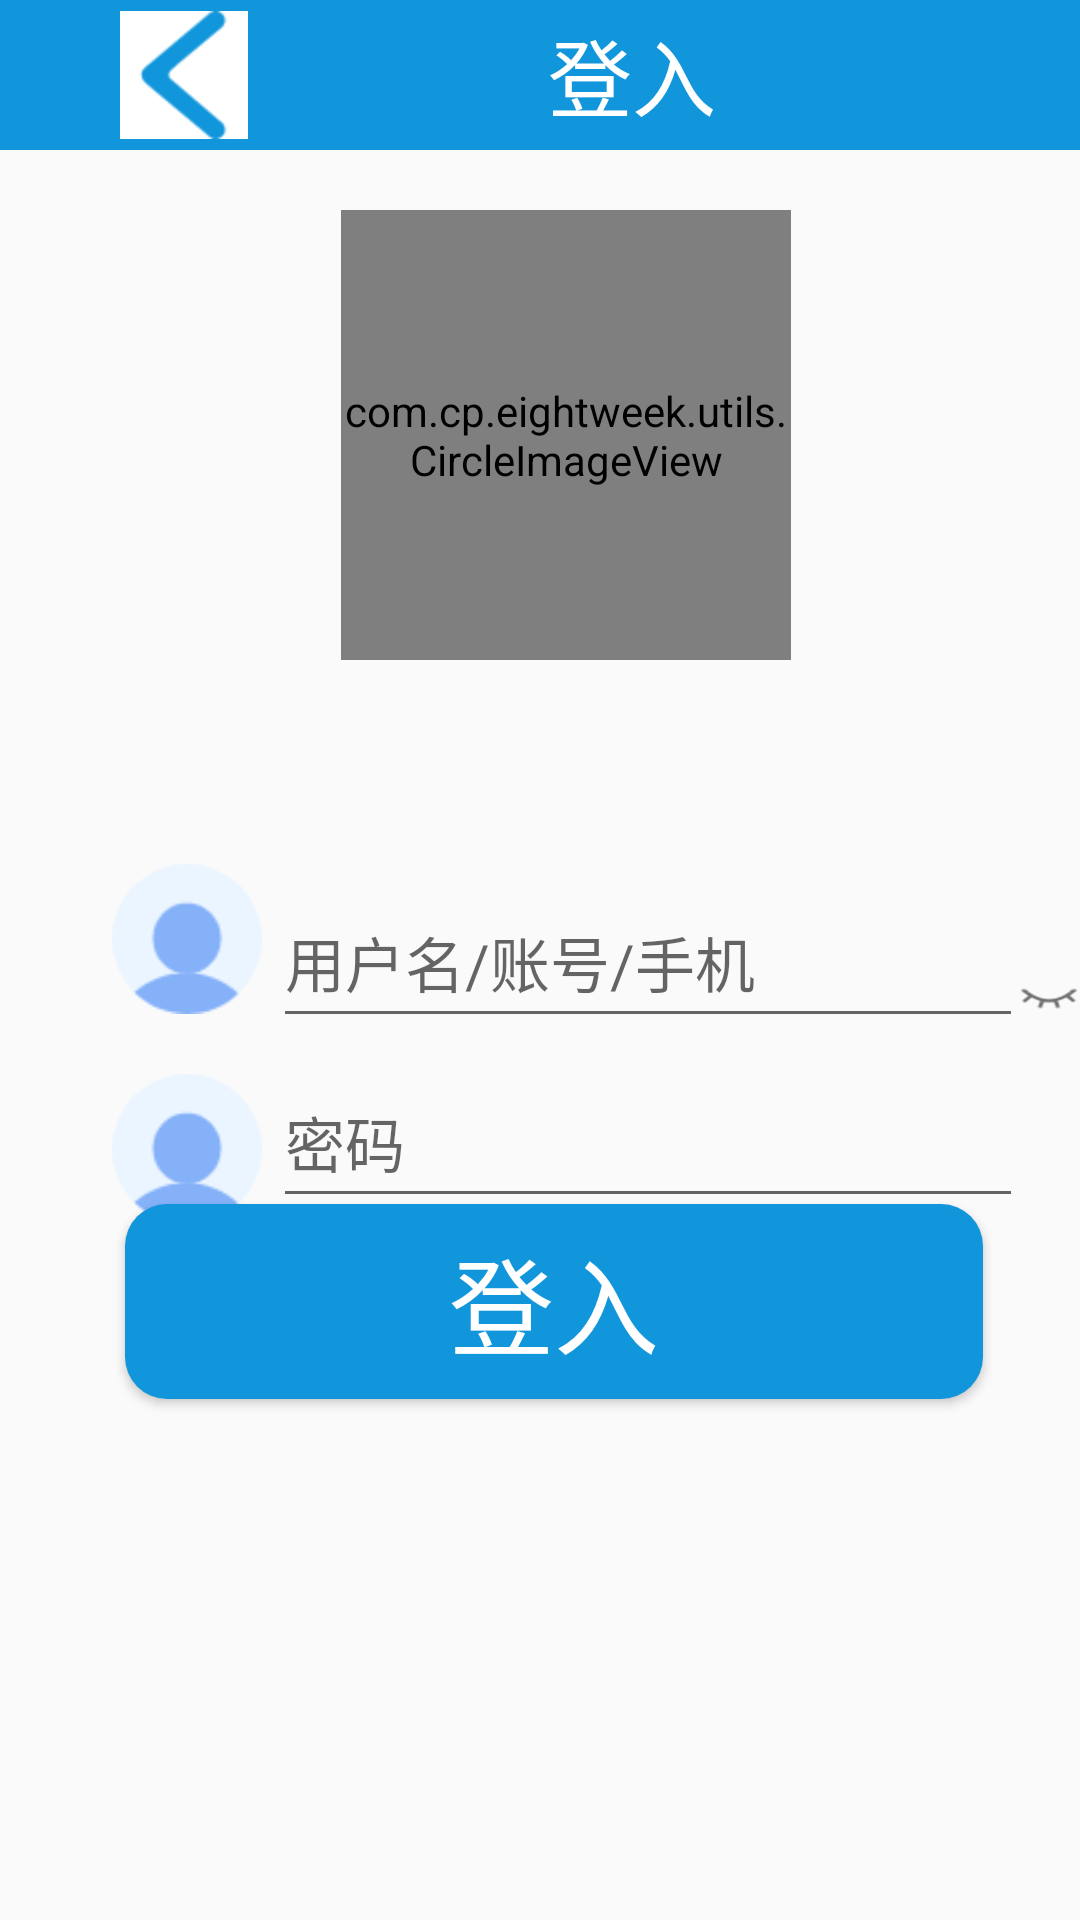

Produce the Android XML layout that renders to this screen, including the resource entries it uses.
<!-- AndroidManifest.xml: application theme AppTheme -->
<!-- res/layout/activity_enter.xml -->
<?xml version="1.0" encoding="utf-8"?>
<androidx.constraintlayout.widget.ConstraintLayout xmlns:android="http://schemas.android.com/apk/res/android"
    xmlns:app="http://schemas.android.com/apk/res-auto"
    xmlns:tools="http://schemas.android.com/tools"
    android:layout_width="match_parent"
    android:layout_height="match_parent"
    tools:context=".activity.dengruzhuce.EnterActivity">

    <Toolbar
        android:id="@+id/toolbar"
        android:layout_width="match_parent"
        android:layout_height="50dp"
        android:background="@color/gere_color"
        app:layout_constraintLeft_toLeftOf="parent"
        app:layout_constraintRight_toRightOf="parent"
        app:layout_constraintTop_toTopOf="parent">

        <ImageView
            android:id="@+id/deng_back"
            android:layout_width="wrap_content"
            android:layout_height="wrap_content"
            android:layout_marginStart="40dp"
            android:background="@color/white"
            android:src="@mipmap/back" />

        <TextView
            android:layout_width="wrap_content"
            android:layout_height="wrap_content"
            android:layout_marginStart="100dp"
            android:gravity="center"
            android:text="登入"
            android:textSize="28sp"
            android:textColor="@color/white"/>

    </Toolbar>

    <com.cp.eightweek.utils.CircleImageView
        android:id="@+id/icon"
        android:layout_width="150dp"
        android:layout_height="150dp"
        android:layout_marginTop="20dp"
        android:src="@mipmap/ic_launcher"
        app:layout_constraintHorizontal_bias="0.541"
        app:layout_constraintLeft_toLeftOf="parent"
        app:layout_constraintRight_toRightOf="parent"
        app:layout_constraintTop_toBottomOf="@id/toolbar" />

    <ImageView
        android:id="@+id/name_icon"
        android:layout_width="50dp"
        android:layout_height="50dp"
        android:layout_marginTop="68dp"
        android:src="@mipmap/touxiang"
        app:layout_constraintBottom_toTopOf="@id/password_icon"
        app:layout_constraintHorizontal_bias="0.12"
        app:layout_constraintLeft_toLeftOf="parent"
        app:layout_constraintRight_toRightOf="parent"
        app:layout_constraintTop_toBottomOf="@id/icon" />

    <com.google.android.material.textfield.TextInputLayout
        android:id="@+id/text1"
        android:layout_width="wrap_content"
        android:layout_height="60dp"
        android:layout_marginTop="65dp"
        app:layout_constraintHorizontal_bias="0.167"
        app:layout_constraintLeft_toRightOf="@id/name_icon"
        app:layout_constraintRight_toRightOf="parent"
        app:layout_constraintTop_toBottomOf="@id/icon">

        <EditText
            android:id="@+id/text_name"
            android:layout_width="250dp"
            android:layout_height="50dp"
            android:layout_gravity="bottom"
            android:hint="用户名/账号/手机"
            android:textSize="20sp" />

    </com.google.android.material.textfield.TextInputLayout>


    <ImageView
        android:id="@+id/password_icon"
        android:layout_width="50dp"
        android:layout_height="50dp"
        android:layout_marginTop="20dp"
        android:src="@mipmap/touxiang"
        app:layout_constraintHorizontal_bias="0.12"
        app:layout_constraintLeft_toLeftOf="parent"
        app:layout_constraintRight_toRightOf="parent"
        app:layout_constraintTop_toBottomOf="@id/name_icon" />

    <com.google.android.material.textfield.TextInputLayout
        android:id="@+id/text2"
        android:layout_width="wrap_content"
        android:layout_height="60dp"
        app:layout_constraintHorizontal_bias="0.167"
        app:layout_constraintLeft_toRightOf="@id/password_icon"
        app:layout_constraintRight_toRightOf="parent"
        app:layout_constraintTop_toBottomOf="@id/text1">

        <EditText
            android:id="@+id/text_password"
            android:layout_width="250dp"
            android:layout_height="50dp"
            android:layout_gravity="bottom"
            android:hint="密码"
            android:inputType="textPassword"
            android:maxLength="25"
            android:textSize="20sp" />

    </com.google.android.material.textfield.TextInputLayout>

    <CheckBox
        android:id="@+id/remember_password"
        android:layout_width="wrap_content"
        android:layout_height="wrap_content"

        android:text="记住密码"
        android:textColor="#60000000"
        android:textSize="19sp"
        app:layout_constraintBottom_toTopOf="@id/affim"
        app:layout_constraintLeft_toLeftOf="parent"
        app:layout_constraintRight_toLeftOf="@+id/wangji_password"
        app:layout_constraintTop_toBottomOf="@+id/text2"
        app:layout_constraintVertical_bias="0.54" />

    <CheckBox
        android:id="@+id/visible_password"
        android:layout_width="28dp"
        android:layout_height="28dp"
        android:button="@drawable/password_xianshi"
        android:gravity="center_vertical"
        android:textColor="#60000000"
        android:textSize="19sp"
        app:layout_constraintBottom_toBottomOf="parent"
        app:layout_constraintHorizontal_bias="0.257"
        app:layout_constraintLeft_toRightOf="@+id/text2"
        app:layout_constraintRight_toRightOf="parent"
        app:layout_constraintTop_toTopOf="parent"
        app:layout_constraintVertical_bias="0.52" />

    <TextView
        android:id="@+id/wangji_password"
        android:layout_width="wrap_content"
        android:layout_height="wrap_content"
        android:text="忘记密码?"
        android:textColor="#60000000"
        android:textSize="19sp"
        app:layout_constraintBottom_toTopOf="@id/affim"
        app:layout_constraintLeft_toRightOf="@id/remember_password"
        app:layout_constraintRight_toRightOf="parent"
        app:layout_constraintTop_toBottomOf="@id/text2"
        app:layout_constraintVertical_bias="0.52" />

    <Button
        android:id="@+id/affim"
        android:layout_width="286dp"
        android:layout_height="65dp"
        android:layout_marginTop="15dp"
        android:background="@drawable/btndengru_selector"
        android:text="登入"
        android:textSize="35sp"
        android:textColor="@color/white"
        app:layout_constraintBottom_toBottomOf="parent"
        app:layout_constraintHorizontal_bias="0.562"
        app:layout_constraintLeft_toLeftOf="parent"
        app:layout_constraintRight_toRightOf="parent"
        app:layout_constraintTop_toTopOf="parent"
        app:layout_constraintVertical_bias="0.69" />


</androidx.constraintlayout.widget.ConstraintLayout>
<!-- resources referenced by this layout -->
<resources>
  <color name="gere_color">#1296db</color>
  <color name="white">#ffffff</color>
  <!-- drawable btndengru_selector (drawable) -->
  <?xml version="1.0" encoding="utf-8"?>
  <selector xmlns:android="http://schemas.android.com/apk/res/android">
  
      <item android:state_pressed="true" >
          <shape>
              <solid android:color="#F35E0D"/>
              <corners android:radius="14dp"/>
          </shape>
      </item>
  
      <item android:state_pressed="false">
          <shape>
              <solid android:color="@color/gere_color"/>
              <corners android:radius="14dp"/>
          </shape>
      </item>
  </selector>
  <!-- drawable password_xianshi (drawable) -->
  <?xml version="1.0" encoding="utf-8"?>
  <selector xmlns:android="http://schemas.android.com/apk/res/android">
      <item android:drawable="@mipmap/eyes_kai" android:state_checked="true"/>
      <item android:drawable="@mipmap/eyes_bi" android:state_checked="false"/>
      <item android:drawable="@mipmap/eyes_bi"/>
  </selector>
  <!-- mipmap back: png bitmap (mipmap-hdpi, 1118 bytes) -->
  <!-- mipmap ic_launcher: png bitmap (mipmap-hdpi, 5312 bytes) -->
  <!-- mipmap touxiang: png bitmap (mipmap-hdpi, 2218 bytes) -->
  <style name="AppTheme" parent="Theme.AppCompat.Light.NoActionBar">
          
          <item name="colorPrimary">@color/colorPrimary</item>
          <item name="colorPrimaryDark">@color/colorPrimaryDark</item>
          <item name="colorAccent">@color/colorAccent</item>
      </style>
  <color name="colorPrimary">#6200EE</color>
  <color name="colorPrimaryDark">#3700B3</color>
  <color name="colorAccent">#03DAC5</color>
</resources>
